The GitHub repository tamilkumaran-g/disease-classifier contains a labelled image folder "disease-classifier" with 12 categories: atelectasis, cardiomegaly, consolidation, edema, enlarged cardiomediastinum, fracture, lung lesion, lung opacity, no finding, pleural effusion, pneumonia, pneumothorax. Examples follow, each with its label.

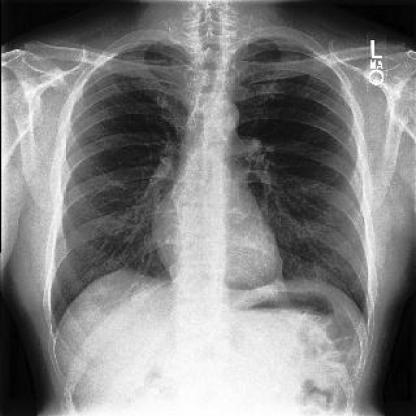
Label: no finding

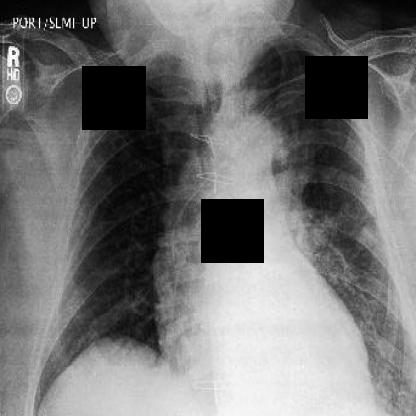
Label: pneumonia

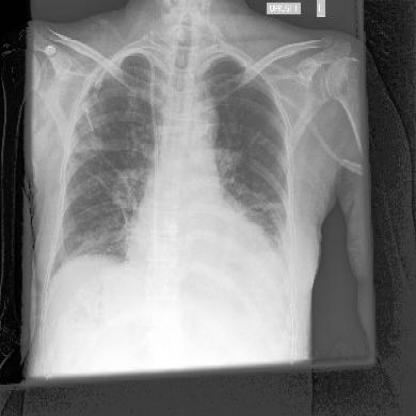
Label: consolidation

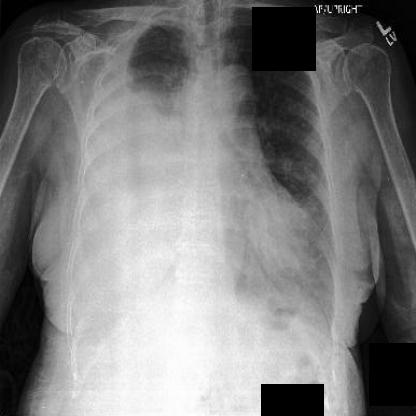
Label: lung lesion

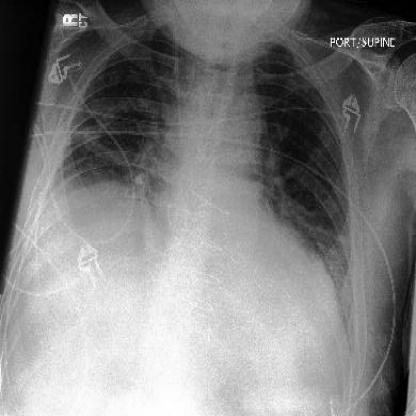
Label: edema

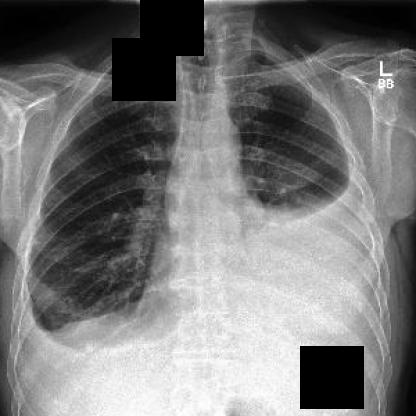
Label: pleural effusion
